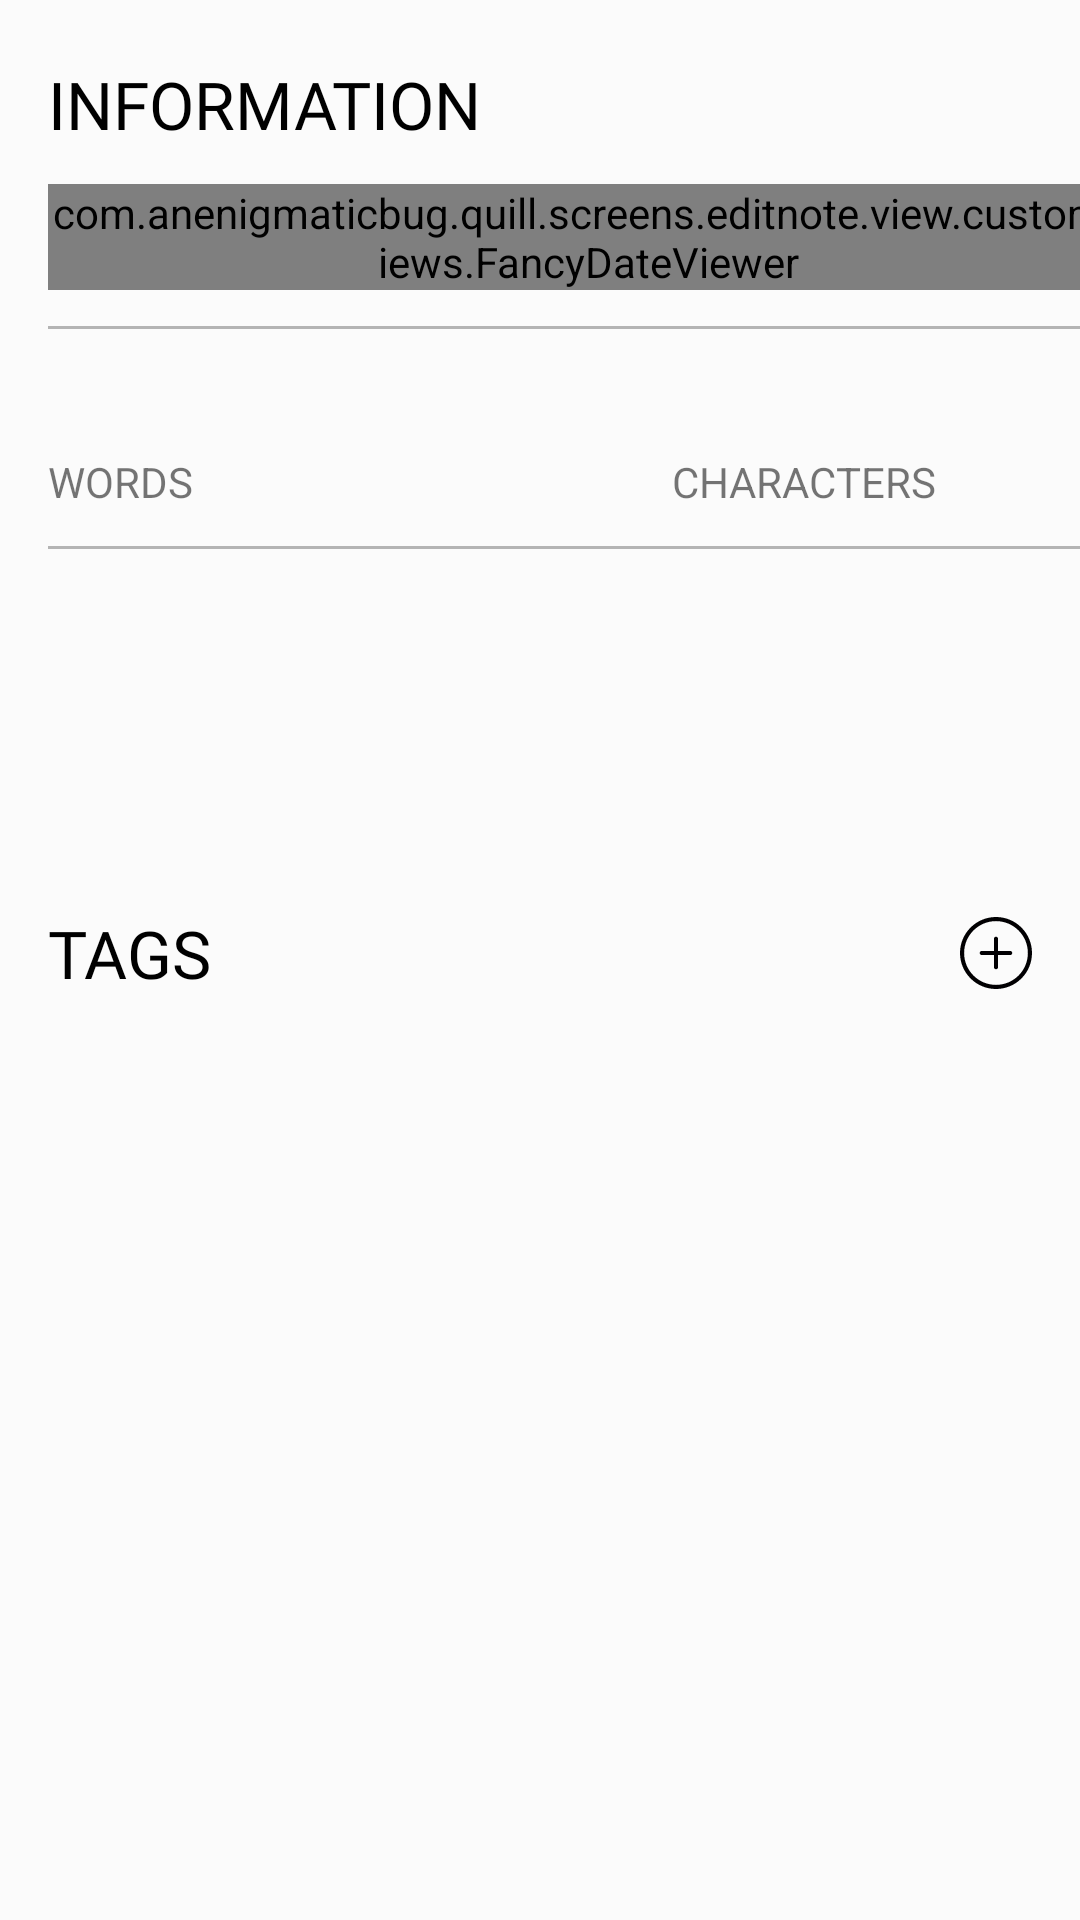

Android layout source for this screen:
<!-- AndroidManifest.xml: application theme AppTheme -->
<!-- res/layout/viw_info_drawer.xml -->
<?xml version="1.0" encoding="utf-8"?>
<androidx.constraintlayout.widget.ConstraintLayout xmlns:android="http://schemas.android.com/apk/res/android"
    xmlns:app="http://schemas.android.com/apk/res-auto"
    xmlns:tools="http://schemas.android.com/tools"
    android:layout_width="match_parent"
    android:layout_height="match_parent"
    android:background="@color/wht02">

    <TextView
        android:id="@+id/textView"
        android:layout_width="wrap_content"
        android:layout_height="wrap_content"
        android:layout_marginStart="16dp"
        android:layout_marginTop="20dp"
        android:fontFamily="@font/actor"
        android:text="Information"
        android:textAllCaps="true"
        android:textColor="@color/blk01"
        android:textSize="22sp"
        app:layout_constraintStart_toStartOf="parent"
        app:layout_constraintTop_toTopOf="parent" />

    <com.anenigmaticbug.quill.screens.editnote.view.customviews.FancyDateViewer
        android:id="@+id/dateFDV"
        android:layout_width="wrap_content"
        android:layout_height="wrap_content"
        android:layout_marginTop="12dp"
        app:description="Modification Date"
        app:layout_constraintStart_toStartOf="@+id/textView"
        app:layout_constraintTop_toBottomOf="@+id/textView" />

    <View
        android:id="@+id/separator1POV"
        android:layout_width="0dp"
        android:layout_height="1dp"
        android:layout_marginTop="12dp"
        android:background="@color/gry01"
        app:layout_constraintEnd_toEndOf="parent"
        app:layout_constraintHorizontal_bias="0.5"
        app:layout_constraintStart_toStartOf="@+id/dateFDV"
        app:layout_constraintTop_toBottomOf="@+id/dateFDV" />

    <TextView
        android:id="@+id/wordCountLBL"
        android:layout_width="wrap_content"
        android:layout_height="wrap_content"
        android:layout_marginTop="12dp"
        android:textColor="@color/blk02"
        android:textSize="22sp"
        app:layout_constraintStart_toStartOf="@+id/separator1POV"
        app:layout_constraintTop_toBottomOf="@+id/separator1POV"
        tools:text="30" />

    <TextView
        android:id="@+id/textView7"
        android:layout_width="wrap_content"
        android:layout_height="wrap_content"
        android:text="Words"
        android:textAllCaps="true"
        app:layout_constraintStart_toStartOf="@+id/wordCountLBL"
        app:layout_constraintTop_toBottomOf="@+id/wordCountLBL" />

    <TextView
        android:id="@+id/charCountLBL"
        android:layout_width="wrap_content"
        android:layout_height="wrap_content"
        android:textColor="@color/blk02"
        android:textSize="22sp"
        app:layout_constraintBottom_toBottomOf="@+id/wordCountLBL"
        app:layout_constraintStart_toStartOf="@+id/textView8"
        app:layout_constraintTop_toTopOf="@+id/wordCountLBL"
        tools:text="202" />

    <TextView
        android:id="@+id/textView8"
        android:layout_width="wrap_content"
        android:layout_height="wrap_content"
        android:layout_marginEnd="48dp"
        android:text="Characters"
        android:textAllCaps="true"
        app:layout_constraintEnd_toEndOf="parent"
        app:layout_constraintTop_toBottomOf="@+id/charCountLBL" />

    <View
        android:id="@+id/separator2POV"
        android:layout_width="0dp"
        android:layout_height="1dp"
        android:layout_marginTop="12dp"
        android:background="@color/gry01"
        app:layout_constraintEnd_toEndOf="parent"
        app:layout_constraintHorizontal_bias="0.5"
        app:layout_constraintStart_toStartOf="@+id/textView7"
        app:layout_constraintTop_toBottomOf="@+id/textView7" />

    <TextView
        android:id="@+id/textView9"
        android:layout_width="wrap_content"
        android:layout_height="wrap_content"
        android:layout_marginTop="120dp"
        android:fontFamily="@font/actor"
        android:text="Tags"
        android:textAllCaps="true"
        android:textColor="@color/blk01"
        android:textSize="22sp"
        app:layout_constraintStart_toStartOf="@+id/textView"
        app:layout_constraintTop_toBottomOf="@+id/separator2POV" />

    <ImageView
        android:id="@+id/addTagBTN"
        android:layout_width="wrap_content"
        android:layout_height="wrap_content"
        android:layout_marginEnd="16dp"
        app:layout_constraintBottom_toBottomOf="@+id/textView9"
        app:layout_constraintEnd_toEndOf="parent"
        app:layout_constraintTop_toTopOf="@+id/textView9"
        app:srcCompat="@drawable/ic_add_24dp_24dp" />

    <androidx.recyclerview.widget.RecyclerView
        android:id="@+id/tagsRCY"
        android:layout_width="0dp"
        android:layout_height="0dp"
        android:layout_marginTop="20dp"
        app:layoutManager="androidx.recyclerview.widget.LinearLayoutManager"
        app:layout_constraintBottom_toBottomOf="parent"
        app:layout_constraintEnd_toEndOf="parent"
        app:layout_constraintHorizontal_bias="0.5"
        app:layout_constraintStart_toStartOf="@+id/textView9"
        app:layout_constraintTop_toBottomOf="@+id/textView9"
        tools:listitem="@layout/row_tags_rcy_edit_note" />

</androidx.constraintlayout.widget.ConstraintLayout>
<!-- res/layout/row_tags_rcy_edit_note.xml (included above) -->
<?xml version="1.0" encoding="utf-8"?>
<androidx.constraintlayout.widget.ConstraintLayout xmlns:android="http://schemas.android.com/apk/res/android"
    xmlns:app="http://schemas.android.com/apk/res-auto"
    xmlns:tools="http://schemas.android.com/tools"
    android:layout_width="wrap_content"
    android:layout_height="wrap_content"
    android:layout_marginBottom="8dp"
    android:background="@drawable/sh_rounded_rectangle_16dp"
    android:backgroundTint="@color/red01"
    android:paddingStart="2dp"
    android:paddingTop="2dp"
    android:paddingEnd="0dp"
    android:paddingBottom="4dp">

    <TextView
        android:id="@+id/nameLBL"
        android:layout_width="wrap_content"
        android:layout_height="wrap_content"
        android:layout_marginStart="8dp"
        android:layout_marginBottom="2dp"
        android:fontFamily="@font/actor"
        android:textColor="@color/wht01"
        app:layout_constraintBottom_toBottomOf="parent"
        app:layout_constraintStart_toStartOf="parent"
        app:layout_constraintTop_toTopOf="parent"
        tools:text="#green" />

    <ImageView
        android:id="@+id/removeBTN"
        android:layout_width="wrap_content"
        android:layout_height="wrap_content"
        android:layout_marginStart="8dp"
        android:layout_marginEnd="8dp"
        android:tint="@color/wht01"
        app:layout_constraintBottom_toBottomOf="parent"
        app:layout_constraintEnd_toEndOf="parent"
        app:layout_constraintHorizontal_bias="0.5"
        app:layout_constraintStart_toEndOf="@+id/nameLBL"
        app:layout_constraintTop_toTopOf="parent"
        app:srcCompat="@drawable/ic_close_16dp_16dp" />

</androidx.constraintlayout.widget.ConstraintLayout>
<!-- resources referenced by this layout -->
<resources>
  <color name="blk01">#FF000000</color>
  <color name="blk02">#FF2E3235</color>
  <color name="gry01">#FFB4B4B4</color>
  <color name="red01">#FFDD4C4F</color>
  <color name="wht01">#FFFFFFFF</color>
  <color name="wht02">#FFFBFBFB</color>
  <!-- drawable ic_add_24dp_24dp (drawable) -->
  <vector android:height="24dp" android:viewportHeight="31.059"
      android:viewportWidth="31.059" android:width="24dp" xmlns:android="http://schemas.android.com/apk/res/android">
      <path android:fillColor="#010002" android:pathData="M15.529,31.059C6.966,31.059 0,24.092 0,15.529C0,6.966 6.966,0 15.529,0c8.563,0 15.529,6.966 15.529,15.529C31.059,24.092 24.092,31.059 15.529,31.059zM15.529,1.774c-7.585,0 -13.755,6.171 -13.755,13.755s6.17,13.754 13.755,13.754c7.584,0 13.754,-6.17 13.754,-13.754S23.113,1.774 15.529,1.774z"/>
      <path android:fillColor="#010002" android:pathData="M21.652,16.416H9.406c-0.49,0 -0.888,-0.396 -0.888,-0.887c0,-0.49 0.397,-0.888 0.888,-0.888h12.246c0.49,0 0.887,0.398 0.887,0.888C22.539,16.02 22.143,16.416 21.652,16.416z"/>
      <path android:fillColor="#010002" android:pathData="M15.529,22.539c-0.49,0 -0.888,-0.397 -0.888,-0.887V9.406c0,-0.49 0.398,-0.888 0.888,-0.888c0.49,0 0.887,0.398 0.887,0.888v12.246C16.416,22.143 16.02,22.539 15.529,22.539z"/>
  </vector>
  <!-- drawable ic_close_16dp_16dp (drawable) -->
  <vector android:height="16dp" android:viewportHeight="44.238"
      android:viewportWidth="44.238" android:width="16dp" xmlns:android="http://schemas.android.com/apk/res/android">
      <path android:fillColor="#FF000000" android:pathData="M15.533,29.455c-0.192,0 -0.384,-0.073 -0.53,-0.22c-0.293,-0.293 -0.293,-0.769 0,-1.062l13.171,-13.171c0.293,-0.293 0.768,-0.293 1.061,0s0.293,0.768 0,1.061L16.063,29.235C15.917,29.382 15.725,29.455 15.533,29.455z"/>
      <path android:fillColor="#FF000000" android:pathData="M28.704,29.455c-0.192,0 -0.384,-0.073 -0.53,-0.22L15.002,16.064c-0.293,-0.293 -0.293,-0.768 0,-1.061s0.768,-0.293 1.061,0l13.171,13.171c0.293,0.293 0.293,0.769 0,1.062C29.088,29.382 28.896,29.455 28.704,29.455z"/>
      <path android:fillColor="#FF000000" android:pathData="M22.119,44.237C9.922,44.237 0,34.315 0,22.12C0,9.924 9.922,0.001 22.119,0.001S44.238,9.923 44.238,22.12S34.314,44.237 22.119,44.237zM22.119,1.501C10.75,1.501 1.5,10.751 1.5,22.12s9.25,20.619 20.619,20.619s20.619,-9.25 20.619,-20.619S33.488,1.501 22.119,1.501z"/>
  </vector>
  <style name="AppTheme" parent="Theme.AppCompat.Light.NoActionBar">
          
          <item name="colorPrimary">@color/colorPrimary</item>
          <item name="colorPrimaryDark">@color/colorPrimaryDark</item>
          <item name="colorAccent">@color/colorAccent</item>
          <item name="android:windowBackground">@color/wht02</item>
          <item name="android:statusBarColor">@color/blk02</item>
          <item name="android:colorEdgeEffect">@color/gry01</item>
      </style>
  <color name="colorPrimary">#008577</color>
  <color name="colorPrimaryDark">#00574B</color>
  <color name="colorAccent">#D81B60</color>
</resources>
